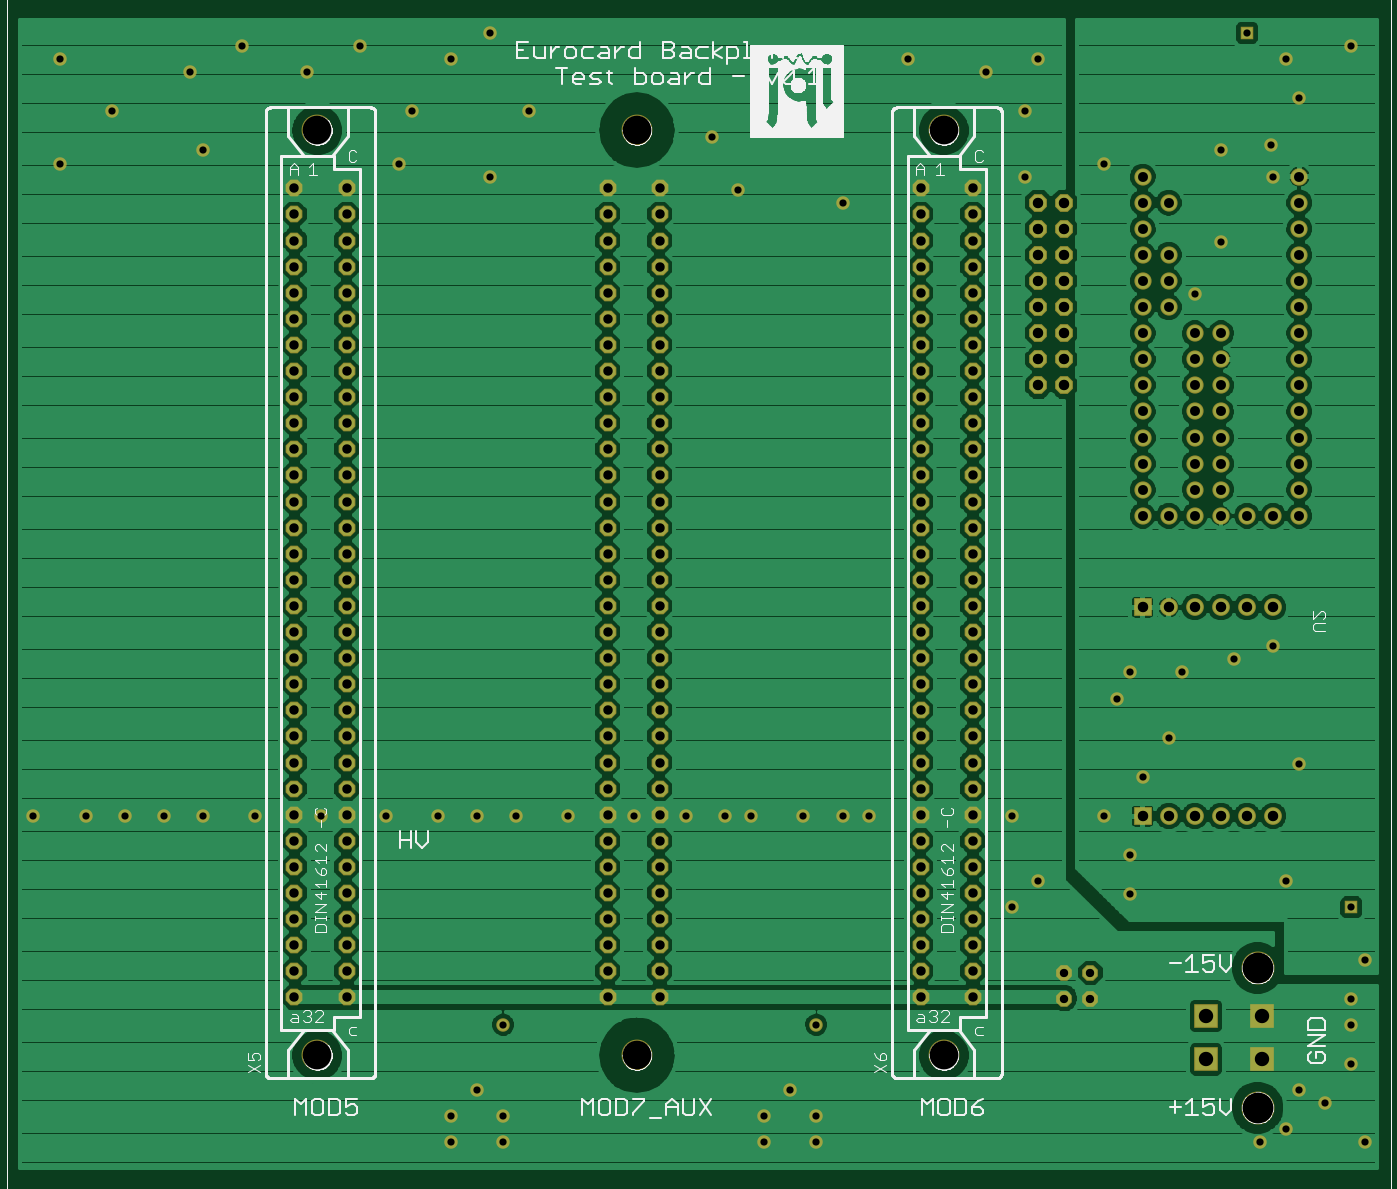
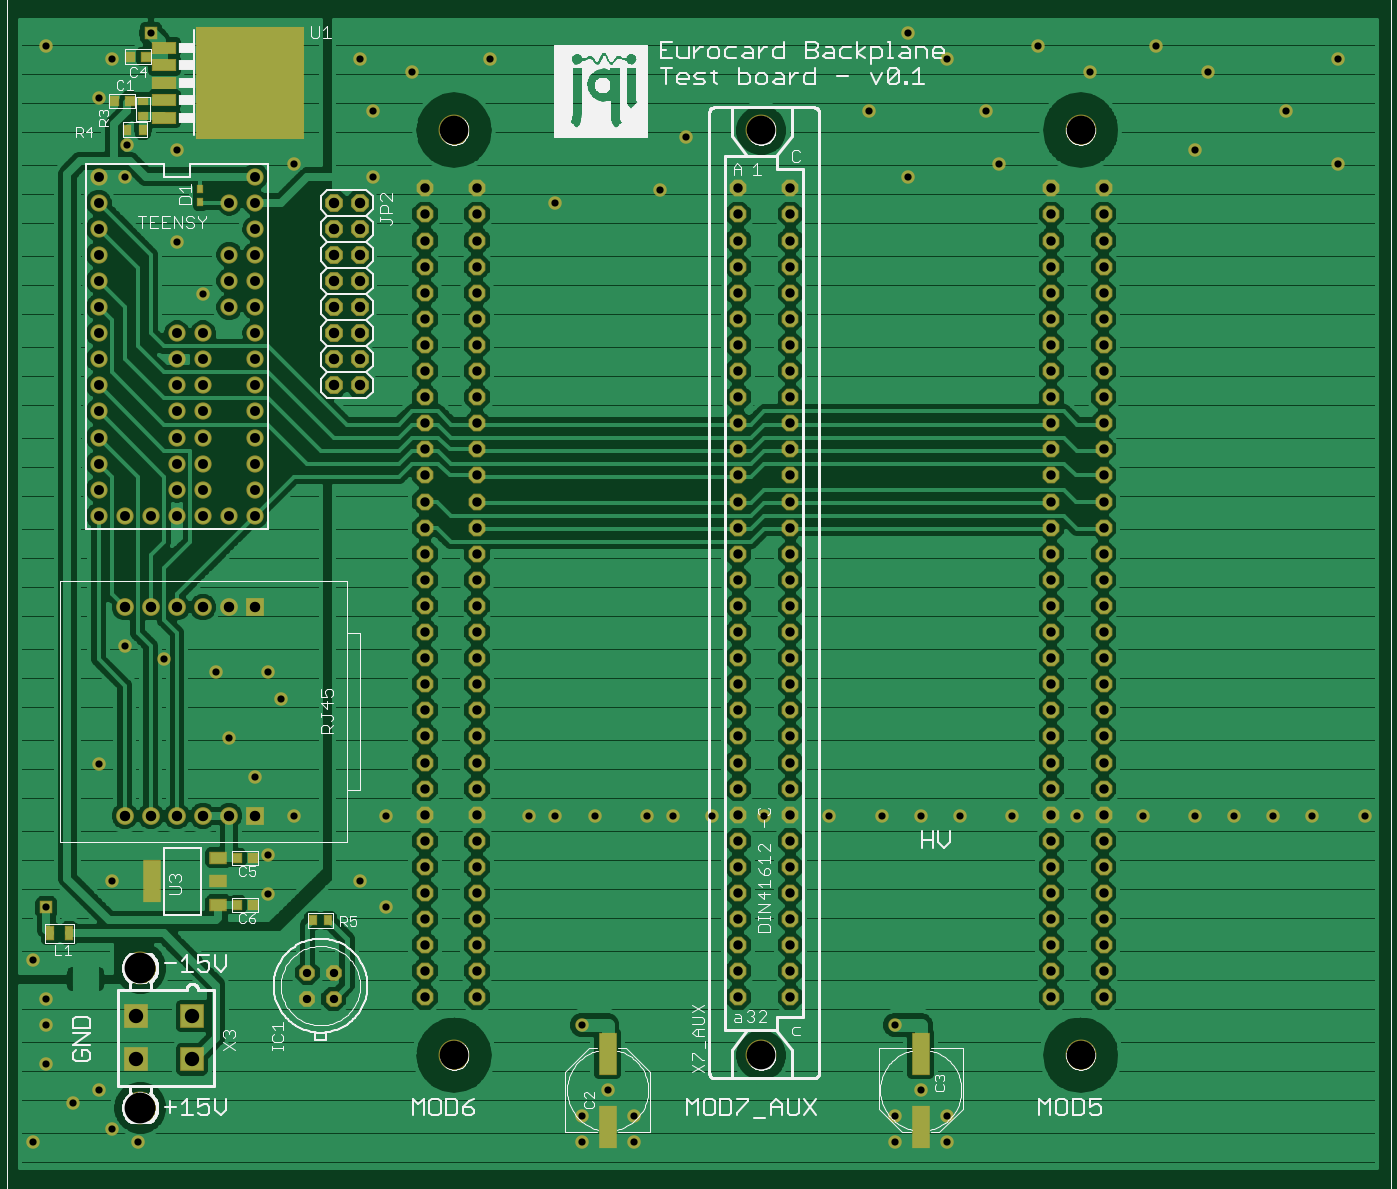
Circuit board: 7 layer files. Board 132.1 x 111.8 mm.
- top_copper: EurocardBackplane-test.cmp (134257 bytes)
- drill: EurocardBackplane-test.drd (4973 bytes)
- top_silk: EurocardBackplane-test.plc (58440 bytes)
- bottom_silk: EurocardBackplane-test.pls (73396 bytes)
- bottom_copper: EurocardBackplane-test.sol (135684 bytes)
- top_mask: EurocardBackplane-test.stc (7489 bytes)
- bottom_mask: EurocardBackplane-test.sts (8387 bytes)

=== top_copper: EurocardBackplane-test.cmp (134257 bytes, source omitted) ===
=== drill: EurocardBackplane-test.drd ===
%
M48
M72
T01C0.0276
T02C0.0320
T03C0.0360
T04C0.0380
T05C0.0400
T06C0.0551
T07C0.1100
T08C0.1181
%
T01
X17500Y5000
X17500Y6000
X18500Y7000
X19500Y6000
X19500Y5000
X19500Y9500
X20000Y17500
X18500Y17500
X17000Y17500
X15000Y17500
X12500Y17500
X10000Y17500
X8000Y17500
X6500Y17500
X5000Y17500
X3500Y17500
X1500Y17500
X22000Y17500
X24500Y17500
X26500Y17500
X28000Y17500
X29000Y17500
X31000Y17500
X32500Y17500
X33500Y17500
X39000Y17500
X40000Y15000
X39000Y14000
X42500Y17500
X43500Y16000
X43500Y14500
X44000Y19000
X45000Y20500
X43000Y22000
X43500Y23000
X45500Y23000
X47500Y23500
X49000Y24000
X50000Y19500
X49500Y15000
X52000Y14000
X52500Y12000
X52000Y10500
X52000Y9500
X52000Y8000
X51000Y6500
X50000Y7000
X49500Y5500
X48500Y5000
X52500Y5000
X31500Y5000
X31500Y6000
X30500Y7000
X29500Y6000
X29500Y5000
X31500Y9500
X46000Y37500
X47000Y39500
X49000Y42000
X48900Y43200
X50000Y45000
X49500Y46500
X48000Y47500
X52000Y47000
X47000Y43000
X42500Y42500
X39500Y42000
X39500Y44500
X40000Y46500
X38000Y46000
X35000Y46500
X32500Y41000
X28500Y41500
X27500Y43500
X20500Y44500
X19000Y42000
X16000Y44500
X17500Y46500
X19000Y47500
X14000Y47000
X12000Y46000
X9500Y47000
X7500Y46000
X8000Y43000
X4500Y44500
X2500Y42500
X2500Y46500
X15500Y42500
T02
X41000Y11500
X41000Y10500
X42000Y10500
X42000Y11500
T03
X11500Y10550
X11500Y11550
X11500Y12550
X11500Y13550
X11500Y14550
X11500Y15550
X11500Y16550
X11500Y17550
X11500Y18550
X11500Y19550
X11500Y20550
X11500Y21550
X11500Y22550
X11500Y23550
X11500Y24550
X11500Y25550
X11500Y26550
X11500Y27550
X11500Y28550
X11500Y29550
X11500Y30550
X11500Y31550
X11500Y32550
X11500Y33550
X11500Y34550
X11500Y35550
X11500Y36550
X11500Y37550
X11500Y38550
X11500Y39550
X11500Y40550
X11500Y41550
X13500Y41550
X13500Y40550
X13500Y39550
X13500Y38550
X13500Y37550
X13500Y36550
X13500Y35550
X13500Y34550
X13500Y33550
X13500Y32550
X13500Y31550
X13500Y30550
X13500Y29550
X13500Y28550
X13500Y27550
X13500Y26550
X13500Y25550
X13500Y24550
X13500Y23550
X13500Y22550
X13500Y21550
X13500Y20550
X13500Y19550
X13500Y18550
X13500Y17550
X13500Y16550
X13500Y15550
X13500Y14550
X13500Y13550
X13500Y12550
X13500Y11550
X13500Y10550
X23500Y10550
X23500Y11550
X23500Y12550
X23500Y13550
X23500Y14550
X23500Y15550
X23500Y16550
X23500Y17550
X23500Y18550
X23500Y19550
X23500Y20550
X23500Y21550
X23500Y22550
X23500Y23550
X23500Y24550
X23500Y25550
X23500Y26550
X23500Y27550
X23500Y28550
X23500Y29550
X23500Y30550
X23500Y31550
X23500Y32550
X23500Y33550
X23500Y34550
X23500Y35550
X23500Y36550
X23500Y37550
X23500Y38550
X23500Y39550
X23500Y40550
X23500Y41550
X25500Y41550
X25500Y40550
X25500Y39550
X25500Y38550
X25500Y37550
X25500Y36550
X25500Y35550
X25500Y34550
X25500Y33550
X25500Y32550
X25500Y31550
X25500Y30550
X25500Y29550
X25500Y28550
X25500Y27550
X25500Y26550
X25500Y25550
X25500Y24550
X25500Y23550
X25500Y22550
X25500Y21550
X25500Y20550
X25500Y19550
X25500Y18550
X25500Y17550
X25500Y16550
X25500Y15550
X25500Y14550
X25500Y13550
X25500Y12550
X25500Y11550
X25500Y10550
X35500Y10550
X35500Y11550
X35500Y12550
X35500Y13550
X35500Y14550
X35500Y15550
X35500Y16550
X35500Y17550
X35500Y18550
X35500Y19550
X35500Y20550
X35500Y21550
X35500Y22550
X35500Y23550
X35500Y24550
X35500Y25550
X35500Y26550
X35500Y27550
X35500Y28550
X35500Y29550
X35500Y30550
X35500Y31550
X35500Y32550
X35500Y33550
X35500Y34550
X35500Y35550
X35500Y36550
X35500Y37550
X35500Y38550
X35500Y39550
X35500Y40550
X35500Y41550
X37500Y41550
X37500Y40550
X37500Y39550
X37500Y38550
X37500Y37550
X37500Y36550
X37500Y35550
X37500Y34550
X37500Y33550
X37500Y32550
X37500Y31550
X37500Y30550
X37500Y29550
X37500Y28550
X37500Y27550
X37500Y26550
X37500Y25550
X37500Y24550
X37500Y23550
X37500Y22550
X37500Y21550
X37500Y20550
X37500Y19550
X37500Y18550
X37500Y17550
X37500Y16550
X37500Y15550
X37500Y14550
X37500Y13550
X37500Y12550
X37500Y11550
X37500Y10550
T04
X44000Y29000
X44000Y30000
X45000Y29000
X46000Y29000
X46000Y30000
X46000Y31000
X46000Y32000
X46000Y33000
X46000Y34000
X46000Y35000
X46000Y36000
X47000Y36000
X47000Y35000
X47000Y34000
X47000Y33000
X47000Y32000
X47000Y31000
X47000Y30000
X47000Y29000
X48000Y29000
X49000Y29000
X50000Y29000
X50000Y30000
X50000Y31000
X50000Y32000
X50000Y33000
X50000Y34000
X50000Y35000
X50000Y36000
X50000Y37000
X50000Y38000
X50000Y39000
X50000Y40000
X50000Y41000
X50000Y42000
X45000Y41000
X44000Y41000
X44000Y40000
X44000Y39000
X45000Y39000
X45000Y38000
X44000Y38000
X44000Y37000
X45000Y37000
X44000Y36000
X44000Y35000
X44000Y34000
X44000Y33000
X44000Y32000
X44000Y31000
X44000Y42000
T05
X41000Y41000
X41000Y40000
X41000Y39000
X41000Y38000
X41000Y37000
X41000Y36000
X41000Y35000
X41000Y34000
X40000Y34000
X40000Y35000
X40000Y36000
X40000Y37000
X40000Y38000
X40000Y39000
X40000Y40000
X40000Y41000
X44000Y25500
X45000Y25500
X46000Y25500
X47000Y25500
X48000Y25500
X49000Y25500
X49000Y17500
X48000Y17500
X47000Y17500
X46000Y17500
X45000Y17500
X44000Y17500
T06
X46417Y9827
X46417Y8173
X48583Y8173
X48583Y9827
T07
X36380Y8330
X24620Y8330
X12380Y8330
X12380Y43770
X24620Y43770
X36380Y43770
T08
X48402Y11677
X48402Y6323
M30

=== top_silk: EurocardBackplane-test.plc (58440 bytes, source omitted) ===
=== bottom_silk: EurocardBackplane-test.pls (73396 bytes, source omitted) ===
=== bottom_copper: EurocardBackplane-test.sol (135684 bytes, source omitted) ===
=== top_mask: EurocardBackplane-test.stc (7489 bytes, source omitted) ===
=== bottom_mask: EurocardBackplane-test.sts (8387 bytes, source omitted) ===
